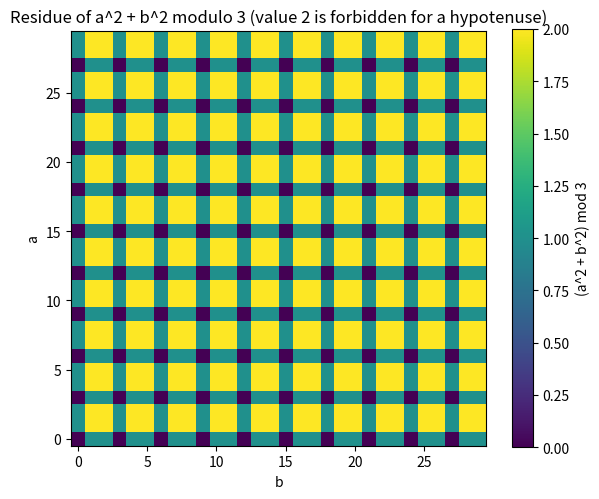

This figure's Python source:
import matplotlib.pyplot as plt
import numpy as np

# Heatmap of a^2 + b^2 mod 3 over (a, b) in a grid; solutions to a^2+b^2=c^2
# can only land on residues that are themselves squares (0 or 1), never 2.
N = 30
grid = np.zeros((N, N), dtype=int)
for a in range(N):
    for b in range(N):
        grid[a, b] = (a * a + b * b) % 3

plt.figure(figsize=(6, 5))
plt.imshow(grid, origin="lower", cmap="viridis")
plt.colorbar(label="(a^2 + b^2) mod 3")
plt.title("Residue of a^2 + b^2 modulo 3 (value 2 is forbidden for a hypotenuse)")
plt.xlabel("b"); plt.ylabel("a")
plt.tight_layout(); plt.savefig("mod3_heatmap.png", dpi=140)
print("saved mod3_heatmap.png")
